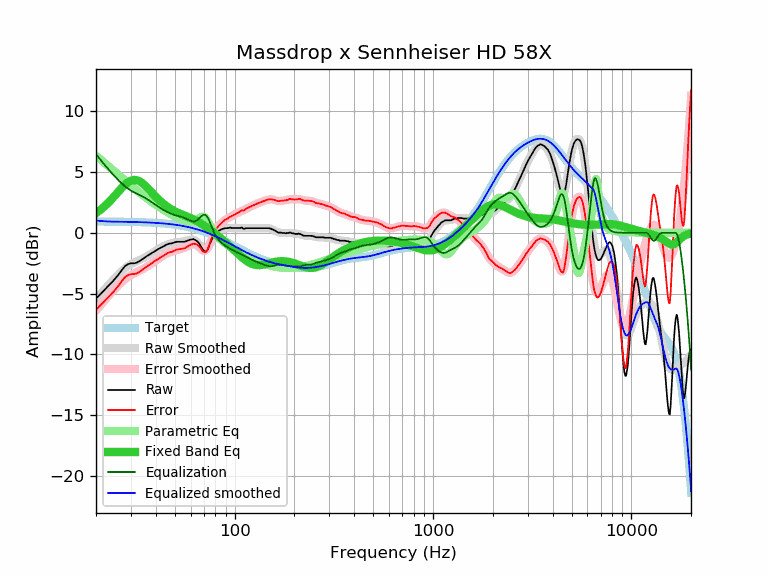

Values plotted in this chart, from the file beside it:
frequency, raw, error, smoothed, error_smoothed, equalization, parametric_eq, equalized_raw, equalized_smoothed, target
20, -5.41, -6.34, -5.47, -6.40, 6.48, 1.63, 1.07, 1.01, 0.93
21, -5.07, -5.99, -5.07, -5.99, 6.04, 1.88, 0.97, 0.97, 0.93
22, -4.73, -5.65, -4.69, -5.61, 5.63, 2.16, 0.90, 0.95, 0.92
23, -4.39, -5.31, -4.33, -5.25, 5.26, 2.45, 0.87, 0.93, 0.92
24, -4.09, -5.01, -4.00, -4.92, 4.92, 2.77, 0.83, 0.92, 0.92
25, -3.77, -4.68, -3.68, -4.60, 4.60, 3.09, 0.83, 0.92, 0.92
26, -3.43, -4.34, -3.40, -4.31, 4.31, 3.41, 0.88, 0.91, 0.91
27, -3.07, -3.98, -3.14, -4.05, 4.05, 3.70, 0.98, 0.91, 0.91
28, -2.74, -3.64, -2.92, -3.82, 3.82, 3.96, 1.08, 0.90, 0.90
29, -2.58, -3.48, -2.73, -3.63, 3.63, 4.16, 1.05, 0.90, 0.90
30, -2.51, -3.40, -2.58, -3.47, 3.47, 4.29, 0.97, 0.90, 0.90
31, -2.51, -3.40, -2.46, -3.35, 3.35, 4.35, 0.84, 0.89, 0.89
32, -2.47, -3.35, -2.35, -3.23, 3.23, 4.34, 0.77, 0.88, 0.88
33, -2.35, -3.23, -2.25, -3.13, 3.13, 4.26, 0.78, 0.88, 0.88
34, -2.21, -3.08, -2.16, -3.03, 3.03, 4.12, 0.82, 0.87, 0.87
35, -2.07, -2.93, -2.05, -2.92, 2.92, 3.96, 0.85, 0.86, 0.86
36, -1.93, -2.78, -1.94, -2.80, 2.80, 3.76, 0.87, 0.86, 0.86
37, -1.81, -2.66, -1.82, -2.67, 2.67, 3.56, 0.86, 0.85, 0.85
38, -1.69, -2.53, -1.70, -2.54, 2.54, 3.36, 0.85, 0.84, 0.84
39, -1.57, -2.40, -1.58, -2.41, 2.41, 3.16, 0.84, 0.83, 0.83
40, -1.46, -2.28, -1.47, -2.29, 2.29, 2.98, 0.83, 0.82, 0.82
41, -1.37, -2.17, -1.36, -2.17, 2.17, 2.80, 0.80, 0.81, 0.81
42, -1.26, -2.05, -1.26, -2.05, 2.05, 2.64, 0.79, 0.79, 0.79
43, -1.18, -1.96, -1.17, -1.95, 1.95, 2.49, 0.77, 0.78, 0.78
44, -1.10, -1.87, -1.09, -1.85, 1.85, 2.35, 0.76, 0.77, 0.77
45, -1.00, -1.75, -1.01, -1.77, 1.77, 2.23, 0.77, 0.75, 0.75
46, -0.93, -1.67, -0.95, -1.69, 1.69, 2.12, 0.76, 0.74, 0.74
47, -0.88, -1.60, -0.90, -1.62, 1.62, 2.02, 0.74, 0.72, 0.72
48, -0.88, -1.58, -0.85, -1.56, 1.56, 1.93, 0.68, 0.70, 0.70
49, -0.83, -1.51, -0.82, -1.50, 1.50, 1.84, 0.67, 0.69, 0.69
50, -0.79, -1.46, -0.79, -1.46, 1.46, 1.77, 0.67, 0.67, 0.67
51, -0.74, -1.39, -0.77, -1.42, 1.42, 1.70, 0.68, 0.65, 0.65
52, -0.74, -1.36, -0.76, -1.38, 1.38, 1.64, 0.64, 0.63, 0.63
53, -0.74, -1.34, -0.74, -1.35, 1.35, 1.58, 0.61, 0.60, 0.60
54, -0.74, -1.32, -0.73, -1.31, 1.31, 1.52, 0.57, 0.58, 0.58
55, -0.74, -1.30, -0.71, -1.27, 1.27, 1.47, 0.53, 0.56, 0.56
56, -0.74, -1.27, -0.69, -1.22, 1.22, 1.42, 0.48, 0.53, 0.53
57, -0.69, -1.20, -0.66, -1.16, 1.16, 1.37, 0.47, 0.51, 0.51
58, -0.65, -1.13, -0.62, -1.10, 1.10, 1.31, 0.45, 0.48, 0.48
59, -0.60, -1.05, -0.59, -1.04, 1.04, 1.26, 0.44, 0.46, 0.46
60, -0.55, -0.98, -0.56, -0.99, 0.99, 1.21, 0.44, 0.43, 0.43
61, -0.55, -0.95, -0.55, -0.95, 0.95, 1.16, 0.40, 0.40, 0.40
62, -0.51, -0.88, -0.57, -0.94, 0.94, 1.10, 0.43, 0.37, 0.37
63, -0.58, -0.92, -0.61, -0.95, 0.95, 1.05, 0.37, 0.34, 0.34
64, -0.64, -0.95, -0.69, -0.99, 0.99, 0.99, 0.36, 0.31, 0.31
65, -0.72, -0.99, -0.79, -1.07, 1.07, 0.93, 0.35, 0.27, 0.27
66, -0.85, -1.09, -0.92, -1.16, 1.16, 0.86, 0.32, 0.24, 0.24
67, -1.02, -1.23, -1.06, -1.27, 1.27, 0.80, 0.25, 0.21, 0.21
68, -1.18, -1.35, -1.20, -1.37, 1.37, 0.74, 0.19, 0.17, 0.17
69, -1.36, -1.50, -1.31, -1.45, 1.45, 0.67, 0.09, 0.14, 0.14
70, -1.48, -1.58, -1.39, -1.49, 1.49, 0.60, 0.01, 0.10, 0.10
71, -1.54, -1.60, -1.41, -1.47, 1.47, 0.53, -0.07, 0.06, 0.06
72, -1.53, -1.56, -1.37, -1.40, 1.40, 0.47, -0.13, 0.03, 0.03
73, -1.39, -1.38, -1.28, -1.27, 1.27, 0.40, -0.12, -0.01, -0.01
74, -1.18, -1.13, -1.14, -1.09, 1.09, 0.33, -0.09, -0.05, -0.05
75, -0.91, -0.82, -0.97, -0.88, 0.88, 0.26, -0.03, -0.09, -0.09
76, -0.69, -0.56, -0.77, -0.65, 0.65, 0.19, -0.04, -0.13, -0.13
77, -0.50, -0.33, -0.58, -0.41, 0.41, 0.12, -0.09, -0.17, -0.17
78, -0.34, -0.13, -0.40, -0.19, 0.19, 0.05, -0.15, -0.21, -0.21
79, -0.20, 0.05, -0.24, 0.01, -0.01, -0.02, -0.21, -0.25, -0.25
... 553 more rows
